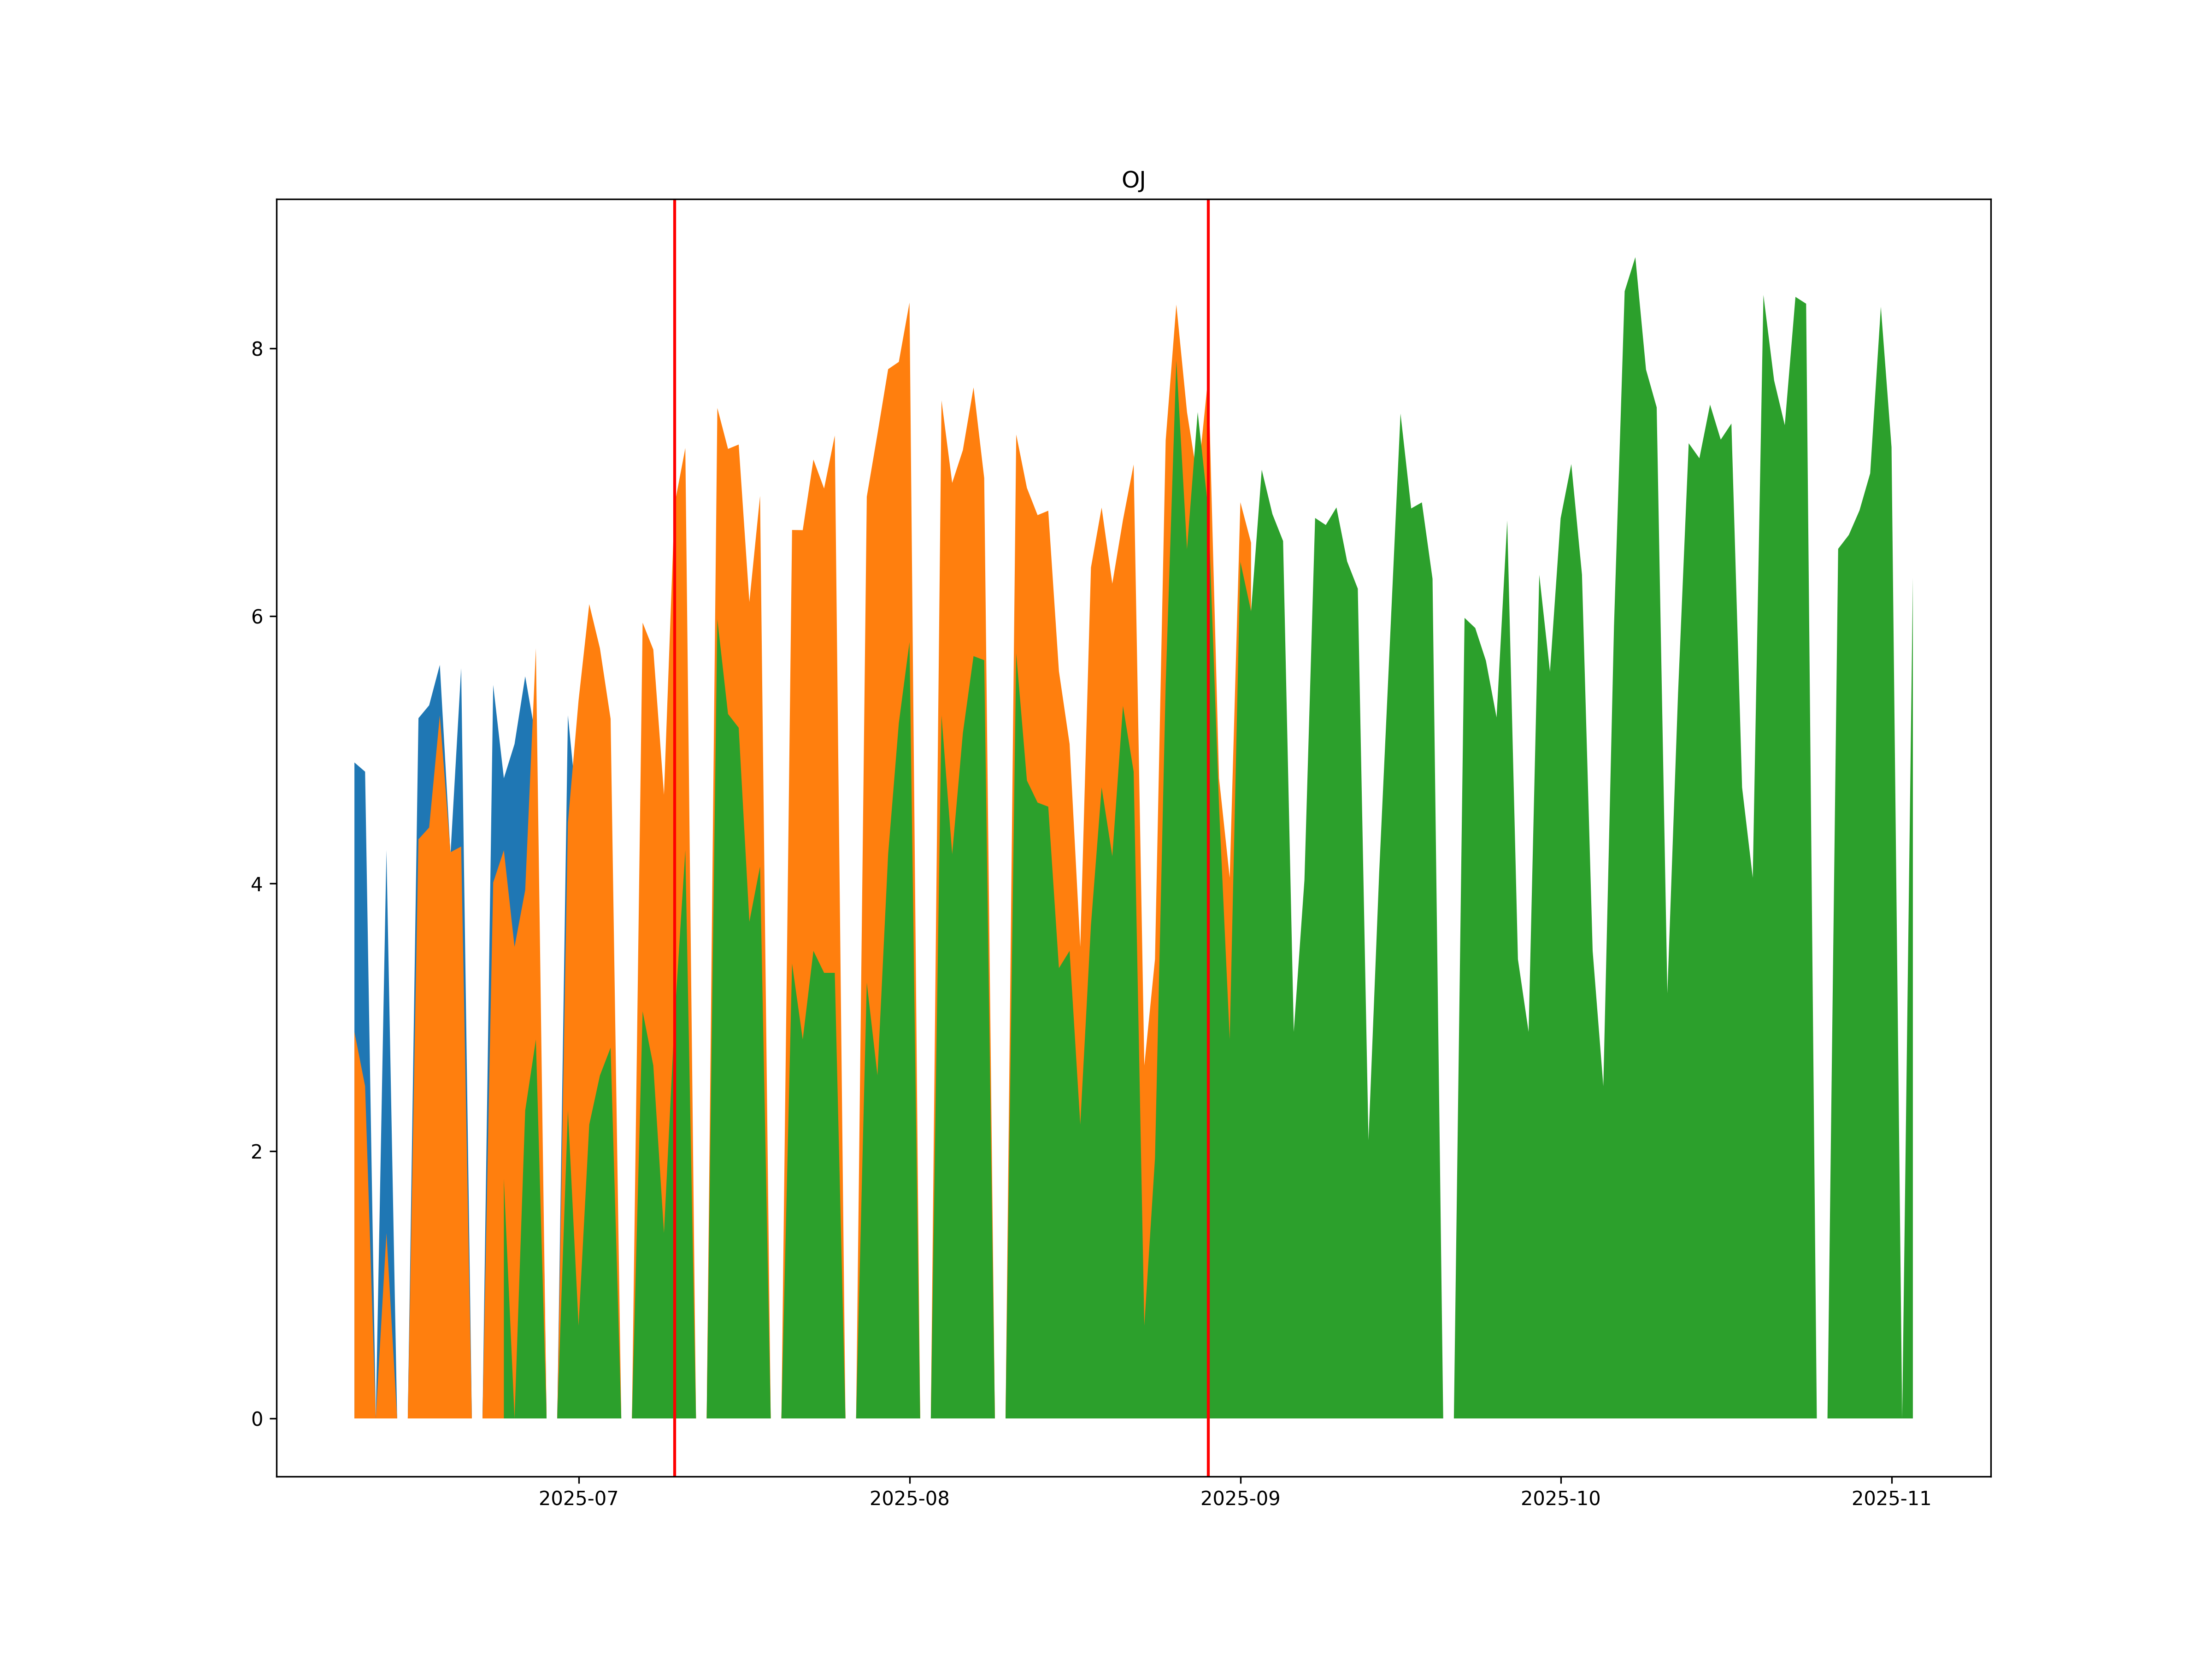

The table this chart was drawn from, first rows:
, ticker1, ticker2, date
0, OJN5, OJU5, 2025-07-10
1, OJU5, OJX5, 2025-08-29
